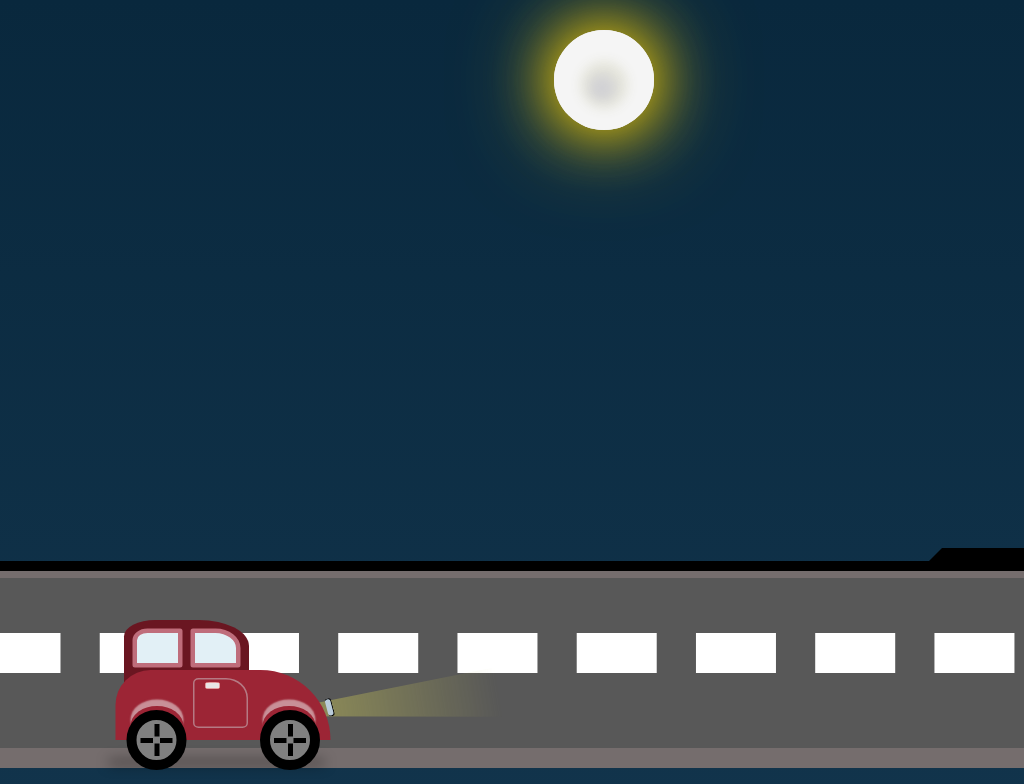

Give the HTML and CSS whose rendering is this image.

<!-- file: index.html -->
<!DOCTYPE html>
<html lang="en" >
<head>
  <meta charset="UTF-8">
  <title>Moving Car Pure CSS bu shobhit asthana</title>
  <link rel="stylesheet" href="./style.css">

</head>
<body>
<!-- partial:index.partial.html -->
<body>
    <div class="moon"></div>

    <div class="skyline">
        <div class="building1-shadow"></div>
        <div class="building1">

            <div class="building-left-half"></div>
            <div class="building-right-half"></div>
        </div>
    </div>
    <div class="road">
        <div class="road-top-half"></div>
        <div class="road-bottom-half"></div>
    </div>

    <div class="car-container">
        <div class="car-top1">
            <div class="window1"></div>
            <div class="window2"></div>

        </div>
        <div class="car-top2">
            <div class="door">
                <div class="door-knob"></div>
            </div>
        </div>
        <div class="car-bottom">
            <div class="wheel1-top"></div>
            <div class="wheel1">
                <div class="wheel-dot1"></div>
                <div class="wheel-dot2"></div>
                <div class="wheel-dot3"></div>
                <div class="wheel-dot4"></div>

            </div>

            <div class="wheel2-top"></div>
            <div class="wheel2">
                <div class="wheel-dot1"></div>
                <div class="wheel-dot2"></div>
                <div class="wheel-dot3"></div>
                <div class="wheel-dot4"></div>
            </div>
        </div>
    </div>


</body>
<!-- partial -->
  <script  src="./script.js"></script>

</body>
</html>


/* file: style.css */
html {
        box-sizing: border-box;
    }
    *,
    *:before,
    *:after {
        box-sizing: inherit;
    }
body {
    overflow: hidden;
    height: 100vh;
    background: linear-gradient(180deg, #09283d, #1b415c, #29516c, #6e8ea5, #7cadd0, #7cadd0, #7cadd0, #7cadd0, #6e8ea5, #3a6583, #1a4461, #09283d);
    background-size: 2400% 2400%;
    animation: dayNight  15s ease infinite;
    }

@keyframes dayNight {
    0%{background-position:25% 0%}
    50%{background-position:76% 100%}
    100%{background-position:25% 0%}
}
    @keyframes driving {
        0% {
            left: -25%;
        }
        10% {
            bottom: 0%;
        }
        20% {
            transform: scale(0.5) rotateZ(-5deg);
            bottom: 5%
        }
        25% {
            transform: scale(0.5) rotateZ(0deg);
        }
        40% {
            transform: scale(0.5) rotateZ(5deg);
        }
        50% {
            transform: scale(0.5) rotateZ(0deg);
        }
        100% {
            left: 110%;
            bottom: 10%;
            transform: scale(0.5) rotateZ(0deg);
        }
    }
    @keyframes road-moving {
        100% {
            transform: translate(-2400px);
        }
    }
    @keyframes wheelsRotation {
        100% {
            transform: rotate(360deg);
        }
    }
@keyframes moon {
  50% {
    transform: translateY(-20px);
  }
   100% {
    transform: translate(80px, -140px);
  }
}
@keyframes sun-moon {
    from { transform:rotate(0deg); }
    to { transform:rotate(360deg); }
}
    /*   CAR CONTAINER   */
    
    .car-container {
        position: absolute;
        bottom: -10%;
        width: 430px;
        height: 300px;
        animation: driving 5s infinite linear;
        transform: scale(0.5);
    }
    .car-container:after {
        content: "";
        width: 426px;
        height: 1px;
        margin-top: 88px;
        display: block;
        position: absolute;
        left: -3%;
        z-index: -1;
        bottom: 0;
        box-shadow: 2px -15px 25px 2px #000000;
    }
    /*   WHEELS   */
    
    .wheel1,
    .wheel2 {
        width: 120px;
        height: 120px;
        background-color: grey;
        border-radius: 50%;
        border: 20px solid black;
        position: absolute;
        bottom: 0;
        animation: wheelsRotation 1s infinite linear;
    }
    .wheel1 {
        left: 5%;
    }
    .wheel1-top,
    .wheel2-top {
        bottom: 48px;
        position: absolute;
        width: 106px;
        height: 80px;
        border-radius: 50%;
        z-index: 5;
        box-shadow: 0px 13px 3px 0px rgba(240, 240, 240, 0.53);
        transform: rotateX(180deg);
    }
    .wheel1-top {
        left: 7%;
    }
    .wheel2-top {
        right: 7%;
    }
    .wheel2 {
        right: 5%;
    }
    .wheel-dot1,
    .wheel-dot2 {
        width: 10px;
        height: 25px;
        background-color: black;
        position: absolute;
    }
    .wheel-dot3,
    .wheel-dot4 {
        width: 25px;
        height: 10px;
        background-color: black;
        position: absolute;
    }
    .wheel-dot1 {
        top: 10%;
        left: 45%;
    }
    .wheel-dot2 {
        bottom: 10%;
        left: 45%;
    }
    .wheel-dot3 {
        top: 45%;
        right: 10%;
    }
    .wheel-dot4 {
        top: 45%;
        left: 10%;
    }
    .door {
        width: 110px;
        height: 100px;
        border: 3px solid #B57A84;
        position: absolute;
        left: 36%;
        top: 16px;
        border-radius: 10% 40% 10% 10%;
    }
    .door-knob {
        width: 30px;
        height: 14px;
        background-color: #E8E6E6;
        border-radius: 30%;
        position: absolute;
        left: 20%;
        top: 5%;
        border: 1px solid lightcoral;
    }
    .car-top1 {
        border-radius: 25% 40% 0 0;
        background-color: #6A1621;
        max-width: 100%;
        width: 250px;
        height: 130px;
        position: absolute;
        top: 0;
        left: 4%;
    }
    .window1,
    .window2 {
        background-color: #E2F0F6;
        border-radius: 5px;
        position: absolute;
        width: 40%;
        height: 60%;
        margin: 17px;
        border: 9px solid #BF6D7B;
    }
    .window1 {
        left: 0;
        border-top-left-radius: 30%;
    }
    .window2 {
        right: 0;
        border-top-right-radius: 50%;
    }
    .car-top2 {
        border-radius: 100px 200px 0 0;
        background-color: #25659C;
        */ border: 10px solid #72252F;
        background-color: #9C2535;
        max-width: 100%;
        width: 430px;
        height: 140px;
        position: absolute;
        bottom: 20%;
    }
    .road {
        width: 250%;
        height: 200px;
        background-color: #585858;
        border-top: 10px solid #756D6D;
        border-bottom: 20px solid #756D6D;
        position: absolute;
        bottom: 0%;
        margin-left: -10px;
        padding: 0;
    }
    .road::before {
        content: " ";
        position: absolute;
        z-index: 0;
        top: -17px;
        left: 0px;
        right: 0px;
        border: 5px solid black;
    }
    .road-top-half {
        height: 15px;
        width: 250%;
        position: absolute;
        left: -10%;
        top: 30px;
        border-top: 40px dashed white;
        margin-top: 25px;
        animation: road-moving 10s infinite linear;
        transition: all 3s linear;
    }
    .skyline {
        width: 100%;
        position: absolute;
        bottom: 205px;
        padding: 0;
        left: 110%;
        animation: road-moving 10s infinite linear;
        transition: all 8s linear;
    }
    .building1 {
        width: 220px;
        height: 450px;
        background-color: #211919;
        position: relative;
    }
    .building1-shadow {
        border-top: 15px solid transparent;
        border-right: 60px solid rgb(44, 37, 37);
        border-bottom: 15px solid #000;
        border-left: 15px solid transparent;
        height: 450px;
        width: 200px;
        position: absolute;
        left: -199px;
    }
    .building-left-half,
    .building-right-half {
        height: 300px;
        width: 50px;
        position: absolute;
        top: 10px;
        border-left: 16px dashed #A9D2C7;
        border-right: 16px dashed rgba(255, 255, 0, 0.19);
        margin-top: 25px;
    }
    .building-left-half {
        left: 10px;
        padding: 25px;
    }
    .building-right-half {
        right: 10px;
        padding: 20px;
    }
    .moon {
        height: 100px;
        width: 100px;
        border-radius: 50%;
        background: rgb(207, 207, 212);
        margin: auto;
        box-shadow: 0 0 60px gold, 0 0 100px rgb(185, 160, 24), inset 0 5px 12px 26px #F5F5F5, inset -2px 8px 15px 36px #E6E6DB;
        transition: 1s;
        transition: 1s;
        right:370px;
        top: 30px;
        position: absolute;
        animation: sun-moon 40s  2s linear infinite;
        transform-origin: 50% 500px;
    }

/*Headlights*/
.car-top1:after {
    width: 13px;
    height: 37px;
    background-color: #BACCDA;
    position: absolute;
    bottom: -63px;
    right: -168px;
    z-index: 10;
    content: " ";
    border-radius: 10px;
    border: 2px solid black;
    border-left-style: none;
    transform: rotate(-15deg);
}

    .car-top2:after {
    position: absolute;
    bottom: 7px;
    right: -340px;
    content: " ";
    width: 0;
    height: 0;
    border-top: 20px solid transparent;
    border-bottom: 80px solid transparent;
    border-right: 500px solid rgba(191,188,87,0.7);
    z-index: -1;
    -webkit-mask-box-image: -webkit-linear-gradient(left, black, transparent);
    -webkit-mask-box-image: -o-linear-gradient(left, black, transparent);
    -webkit-mask-box-image: linear-gradient(to right, black, transparent);
    transform: rotate(-9deg);
    }